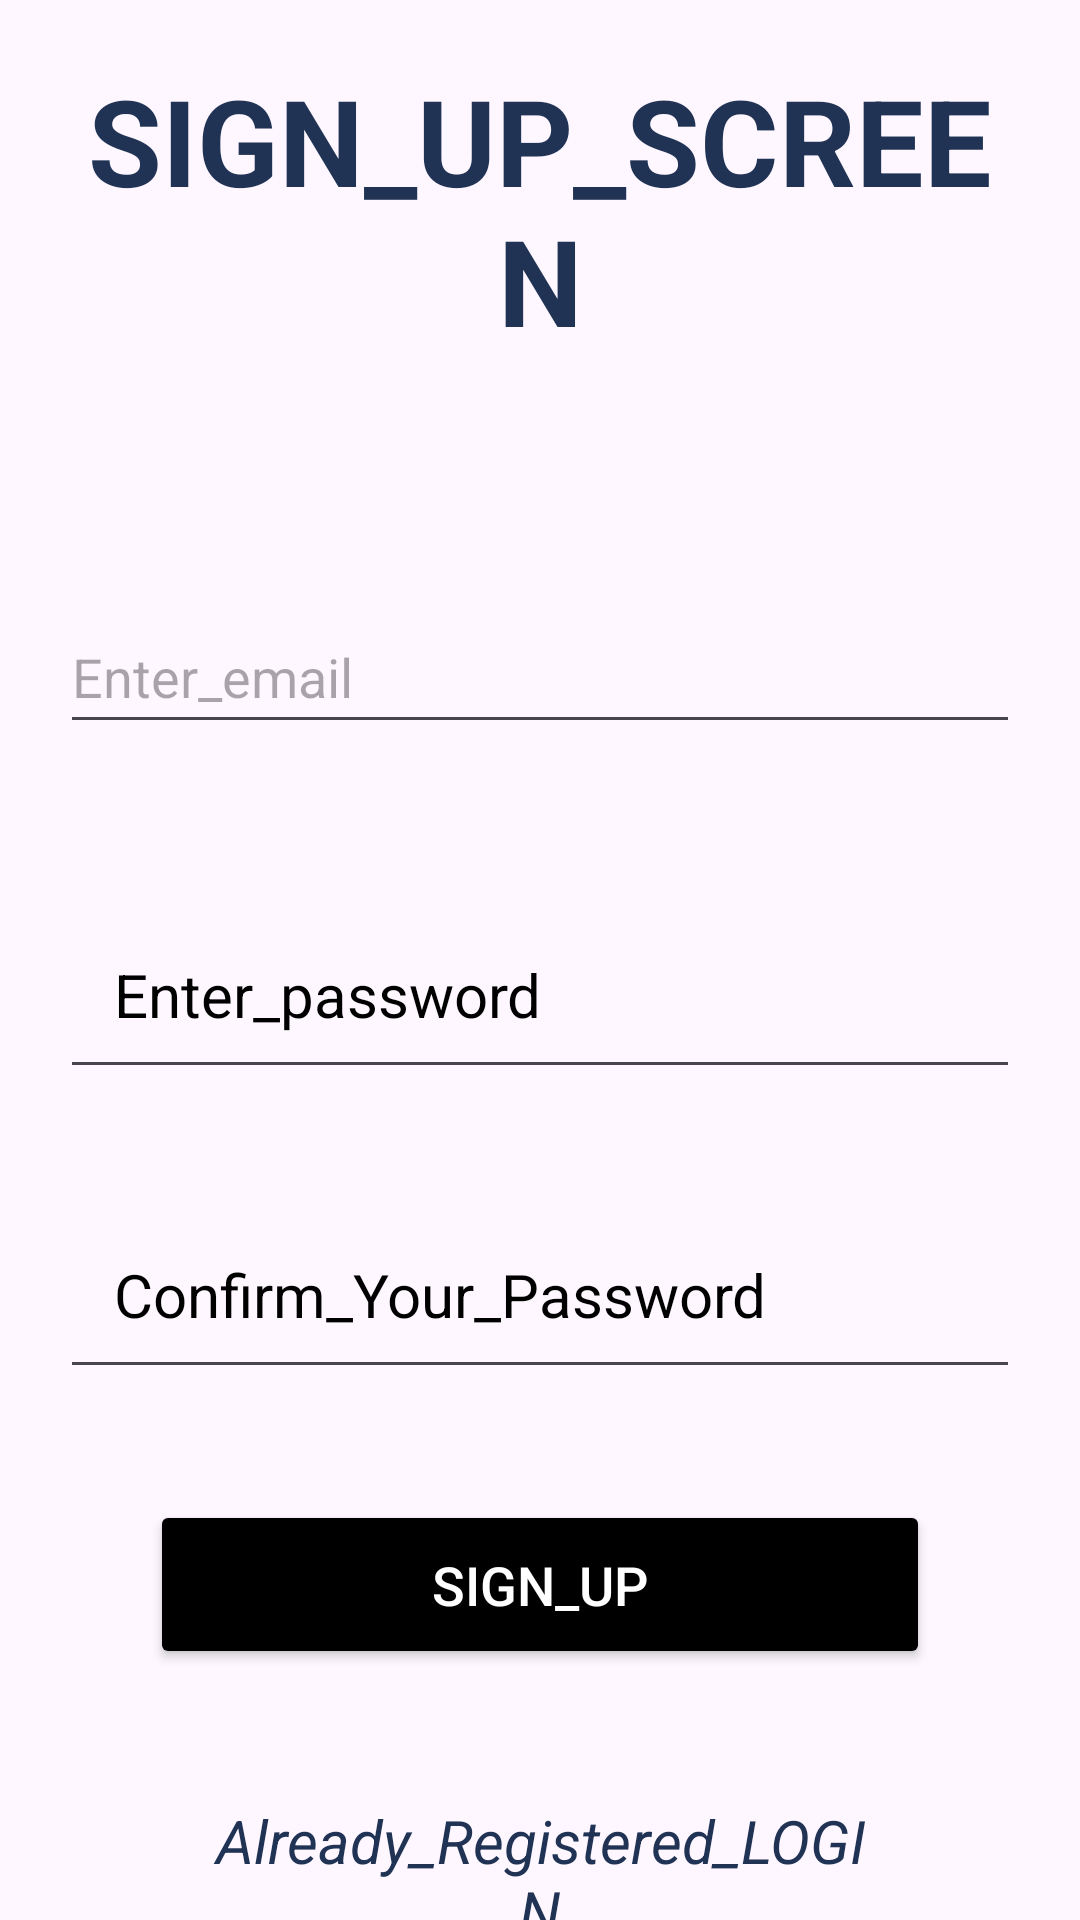

Android layout source for this screen:
<!-- AndroidManifest.xml: application theme Theme.LoginSignUpAppusingFirebasetk4 -->
<!-- res/layout/activity_sign_up.xml -->
<?xml version="1.0" encoding="utf-8"?>
<RelativeLayout
    xmlns:android="http://schemas.android.com/apk/res/android"
    xmlns:app="http://schemas.android.com/apk/res-auto"
    xmlns:tools="http://schemas.android.com/tools"
    android:layout_width="match_parent"
    android:layout_height="match_parent"
    tools:context=".SignUpActivity">


    <TextView
        android:id="@+id/tvSignUpTitle"
        android:layout_width="match_parent"
        android:layout_height="wrap_content"
        android:layout_marginHorizontal="20dp"
        android:layout_marginTop="20dp"

        android:gravity="center"
        android:text="@string/SIGN_UP_SCREEN"
        android:textStyle="bold"
        android:typeface="serif"
        android:textSize="40sp"
        android:textColor="#203354"
        android:fontFamily="tahoma"/>


    <EditText
        android:id="@+id/edEmail"
        android:layout_width="match_parent"
        android:layout_height="wrap_content"
        android:layout_marginHorizontal="20dp"
        android:layout_marginTop="200dp"

        android:hint="@string/Enter_email"
        android:inputType="textEmailAddress"

        android:minHeight="48dp"
        app:layout_constraintBottom_toBottomOf="parent"
        app:layout_constraintEnd_toEndOf="parent"
        app:layout_constraintHorizontal_bias="0.4"
        app:layout_constraintStart_toStartOf="parent"
        app:layout_constraintTop_toTopOf="parent"
        app:layout_constraintVertical_bias="0.127"
        android:importantForAutofill="no"
        tools:ignore="VisualLintTextFieldSize" />


    <EditText
        android:id="@+id/edPassword"
        android:layout_width="match_parent"
        android:layout_height="wrap_content"
        android:layout_marginHorizontal="20dp"
        android:layout_marginTop="300dp"

        android:hint="@string/Enter_password"
        android:inputType="textPassword"
        android:padding="18dp"
        android:textColor="@color/black"
        android:textColorHint="@color/black"
        android:textSize="20sp"
        tools:layout_editor_absoluteX="0dp"
        tools:layout_editor_absoluteY="428dp"
        tools:ignore="TextFields,VisualLintTextFieldSize"
        android:importantForAutofill="no" />

    <EditText
        android:id="@+id/edPasswordConfirm"
        android:layout_width="match_parent"
        android:layout_height="wrap_content"
        android:layout_marginHorizontal="20dp"
        android:layout_marginTop="400dp"

        android:hint="@string/Confirm_Your_Password"
        android:inputType="textPassword"
        android:padding="18dp"
        android:textColor="@color/black"
        android:textColorHint="@color/black"
        android:textSize="20sp"
        tools:layout_editor_absoluteX="0dp"
        tools:layout_editor_absoluteY="343dp"
        android:importantForAutofill="no"
        tools:ignore="VisualLintTextFieldSize" />

    <Button
        android:id="@+id/SignUp_btn"
        android:layout_width="match_parent"
        android:layout_height="wrap_content"
        android:layout_marginHorizontal="50dp"
        android:layout_marginTop="500dp"

        android:backgroundTint="@color/black"
        android:padding="16dp"
        android:text="@string/SIGN_UP"
        android:textColor="#FFFFFF"
        android:textSize="18sp"
        tools:layout_editor_absoluteX="0dp"
        tools:layout_editor_absoluteY="549dp"
        tools:ignore="VisualLintButtonSize" />

    <TextView
        android:id="@+id/tvLoginLink"
        android:layout_width="match_parent"
        android:layout_height="wrap_content"
        android:layout_marginTop="600dp"
        android:layout_marginHorizontal="70dp"

        android:fontFamily="tahoma"
        android:gravity="center"
        android:text="@string/Already_Registered_LOGIN"
        android:textColor="#203354"
        android:textSize="20sp"
        android:textStyle="italic"
        android:typeface="serif" />

</RelativeLayout>
<!-- resources referenced by this layout -->
<resources>
  <string name="Already_Registered_LOGIN">Already_Registered_LOGIN</string>
  <string name="Confirm_Your_Password">Confirm_Your_Password</string>
  <string name="Enter_email">Enter_email</string>
  <string name="Enter_password">Enter_password</string>
  <string name="SIGN_UP">SIGN_UP</string>
  <string name="SIGN_UP_SCREEN">SIGN_UP_SCREEN</string>
  <style name="Theme.LoginSignUpAppusingFirebasetk4" parent="Base.Theme.LoginSignUpAppusingFirebasetk4" />
  <style name="Base.Theme.LoginSignUpAppusingFirebasetk4" parent="Theme.Material3.DayNight.NoActionBar">
          
          
      </style>
  <!-- not gathered from this repository: default colours our renderer supplied (Android Studio template values) -->
  <color name="black">#FF000000</color>
</resources>
